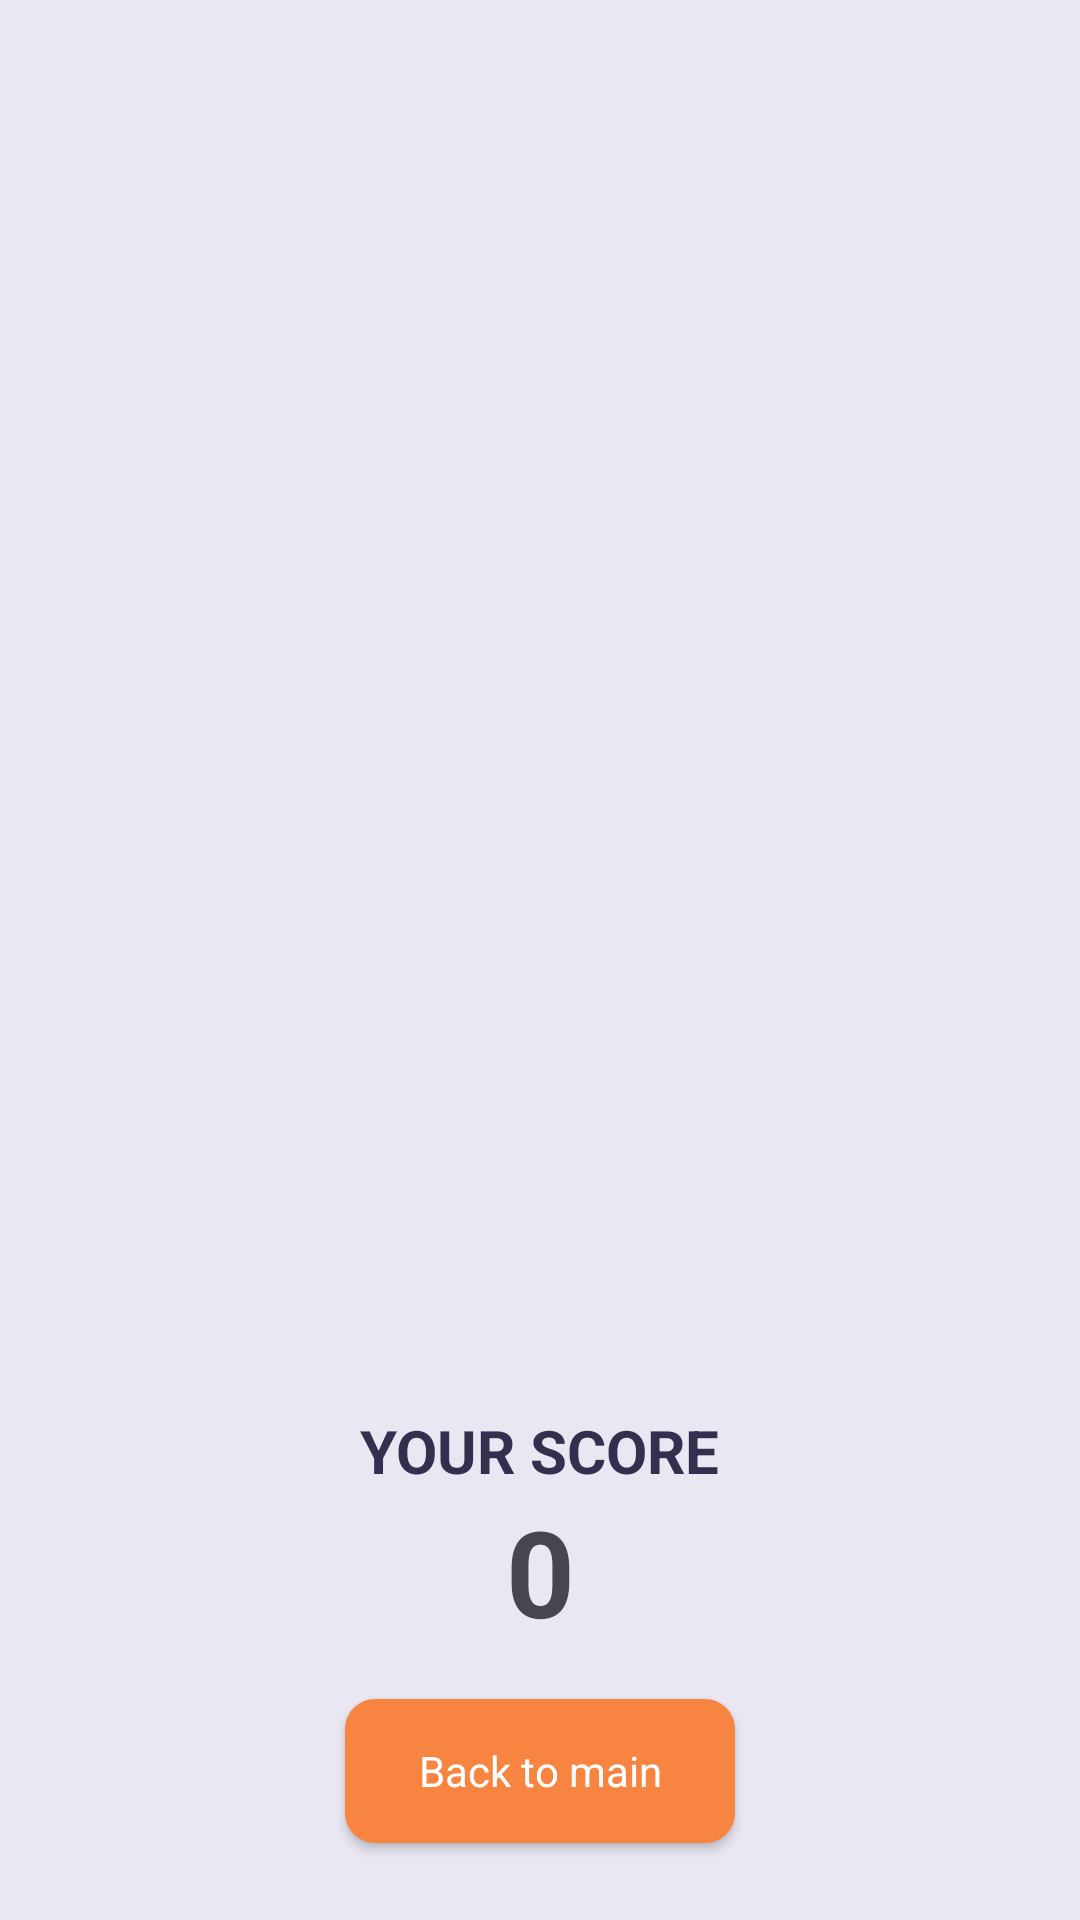

Reconstruct the res/layout file that produces this screen, plus the resources it refers to.
<!-- AndroidManifest.xml: application theme Theme.LabExam03 -->
<!-- res/layout/activity_score.xml -->
<?xml version="1.0" encoding="utf-8"?>
<androidx.constraintlayout.widget.ConstraintLayout xmlns:android="http://schemas.android.com/apk/res/android"
    xmlns:app="http://schemas.android.com/apk/res-auto"
    xmlns:tools="http://schemas.android.com/tools"
    android:layout_width="match_parent"
    android:layout_height="match_parent"
    android:background="@color/grey"
    tools:context=".Activity.ScoreActivity">

    <ImageView
        android:id="@+id/imageView5"
        android:layout_width="300dp"
        android:layout_height="300dp"
        app:layout_constraintBottom_toBottomOf="parent"
        app:layout_constraintEnd_toEndOf="parent"
        app:layout_constraintStart_toStartOf="parent"
        app:layout_constraintTop_toTopOf="parent"
        app:srcCompat="@drawable/trophy" />

    <TextView
        android:id="@+id/textView4"
        android:layout_width="wrap_content"
        android:layout_height="wrap_content"
        android:text="YOUR SCORE"
        android:textColor="@color/navy_blue"
        android:textSize="20sp"
        android:textStyle="bold"
        app:layout_constraintEnd_toEndOf="@id/imageView5"
        app:layout_constraintStart_toStartOf="@id/imageView5"
        app:layout_constraintTop_toBottomOf="@id/imageView5"/>

    <TextView
        android:id="@+id/scoreTxt"
        android:layout_width="wrap_content"
        android:layout_height="wrap_content"
        android:text="0"
        android:textStyle="bold"
        android:textSize="40sp"
        app:layout_constraintEnd_toEndOf="@id/textView4"
        app:layout_constraintStart_toStartOf="@id/textView4"
        app:layout_constraintTop_toBottomOf="@id/textView4"/>

    <androidx.appcompat.widget.AppCompatButton
        android:id="@+id/backBtn"
        android:layout_width="130dp"
        style="@android:style/Widget.Button"
        android:background="@drawable/orange_background"
        android:textColor="@color/white"
        android:layout_height="wrap_content"
        android:layout_marginTop="16dp"
        android:text="Back to main"
        app:layout_constraintEnd_toEndOf="parent"
        app:layout_constraintStart_toStartOf="parent"
        app:layout_constraintTop_toBottomOf="@id/scoreTxt"/>
</androidx.constraintlayout.widget.ConstraintLayout>
<!-- resources referenced by this layout -->
<resources>
  <color name="grey">#e9e7f2</color>
  <color name="navy_blue">#352e4f</color>
  <color name="white">#FFFFFFFF</color>
  <!-- drawable orange_background (drawable) -->
  <?xml version="1.0" encoding="utf-8"?>
  <selector xmlns:android="http://schemas.android.com/apk/res/android">
      <item>
          <shape android:shape ="rectangle">
              <solid android:color="@color/orange"/>
              <corners android:radius="10dp"/>
  
          </shape>
          </item>
  
  </selector>
  <style name="Theme.LabExam03" parent="Base.Theme.LabExam03" />
  <color name="orange">#f78441</color>
  <style name="Base.Theme.LabExam03" parent="Theme.Material3.DayNight.NoActionBar">
          
          
      </style>
</resources>
